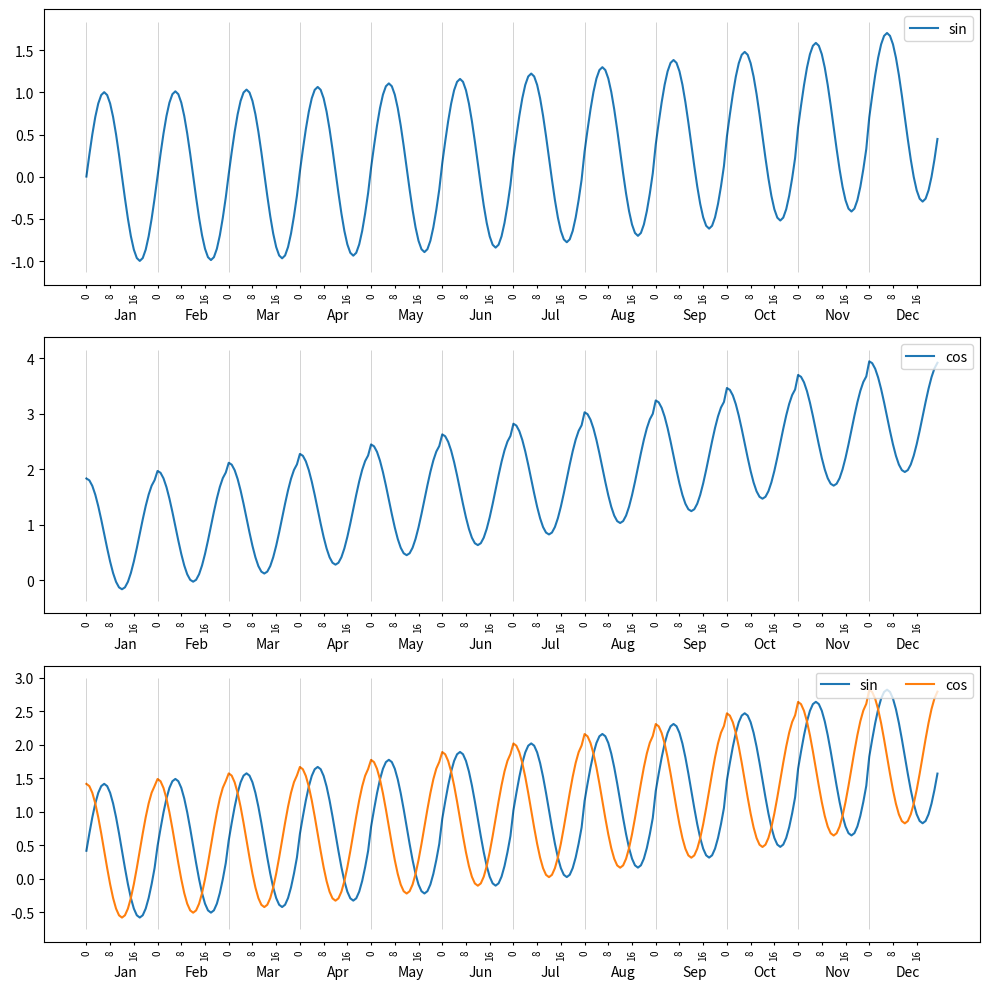

Write Python code to recreate this figure.
import matplotlib.pyplot as plt


def get_monthly_profiles(data_input, years, var_names):
    """
    Function for grouping data to hours and months.

    Inputs:
        data_input: Pandas dataframe object with datetimeindex in hourly resolution
        years: List containing years from which data will be used. 
               If many years are given, an average over all years are plotted
        var_names: List of column names of data_input that will be included in the aggregation

    Output:
        hourly_mean_data: 2D numpy array (288 x number of input variables) containing hourly values over all the months 
        var_names: names of the columns of the input data that are used
    """

    data_by_year = dict()
    for year in years:
        data_y = data_input[data_input.index.year == year]
        data_by_month = dict()
        for month in data_y.index.month.unique():
            data = data_y[data_y.index.month == month]
            data_by_month[month] = data.groupby(data.index.hour)[var_names].mean()    
        data_by_year[year] = data_by_month
    data_all = []
    for year_no, year in data_by_year.items():
        data_for_year = []
        for month in year.values():
            data_for_year = data_for_year + list(month.values)
        data_all.append(data_for_year)
    
    hourly_mean_data = np.array(data_all).mean(axis=0)
    return hourly_mean_data, var_names


def plot_monthly_profiles(ax, fig, data_input, years, var_names, offset=9, offsety_scale=1, colors=[]):
    """
    Function for plotting the average daily profiles.

    Inputs:
        ax: Matplotlib Axes object in which the data is plotted
        fig: Matplotlib Figure object
        data_input: Pandas dataframe object with datetimeindex in hourly resolution
        years: List containing years from which data will be used. 
               If many years are given, an average over all years are plotted
        var_names: List of column names of data_input that will be included in the aggregation
        offset: A float value for changing the x-position the month labels
        offsety_scale: A float value for changing the y-position the month labels
        colors: List containing colors for each variable

    Output:
        ax: Matplotlib Axes object where the data was plotted
    """

    # Get the monthly data and variable names
    data, var_names = get_monthly_profiles(data_input, years, var_names)

    # Iterate through every variable in the input data
    for i in range(data.shape[1]):
        if len(colors) > 0:
            ax.plot(data[:, i], label=var_names[i], c=colors[i])
        else:
            ax.plot(data[:, i], label=var_names[i])

    # Plot vertical lines separating each month
    ylims = ax.get_ylim()
    ax.vlines(np.arange(0, 24*12, 24), ylims[0], ylims[1], colors='black', alpha=0.3, linewidth=0.4)

    # Set xlabels (hours)
    xticks = list(range(0,12*24,8))
    ax.set_xticks(xticks)
    ax.set_xticklabels((list(range(0,24))*12)[::8], fontsize=7, rotation=90)
    ax.tick_params(axis='x', length=2)

    ax.legend(loc='upper right', ncol=data.shape[1])

    # Add months to figure
    #months = ['Tammi', 'Helmi', 'Maalis', 'Huhti', 'Touko', 'Kesä', 'Heinä', 'Elo', 'Syys', 'Loka', 'Marras', 'Joulu']
    months = ['Jan', 'Feb', 'Mar', 'Apr', 'May', 'Jun', 'Jul', 'Aug', 'Sep', 'Oct', 'Nov', 'Dec']
    
    # Position month labels to data. Use offset inputs to fine tune the text positions.
    y_ran = ax.get_ylim()
    for i in range(len(months)):
        y_offset = y_ran[0] - (y_ran[1]-y_ran[0])/8*offsety_scale
        ax.text(xticks[::3][i]+offset, y_offset, months[i])

    plt.tight_layout()

    return ax


if __name__ == "__main__":
    # Demonstration

    import pandas as pd
    import numpy as np
    from math import pi

    daterange = pd.date_range(start='1/1/2019', end='1/1/2021', freq='1h')
    x1 = np.sin(np.arange(len(daterange))*pi/12)+(np.arange(len(daterange))/10000)**2
    x2 = np.cos(np.arange(len(daterange))*pi/12)+(np.arange(len(daterange))/10000)**2
    data = pd.DataFrame(data=np.array([x1, x2]).T, index=daterange, columns=['sin', 'cos'])
    
    fig, ax = plt.subplots(3, 1, figsize=(10,10))

    ax[0] = plot_monthly_profiles(ax=ax[0], fig=fig, data_input=data, years=[2019], var_names=['sin'])
    ax[1] = plot_monthly_profiles(ax=ax[1], fig=fig, data_input=data, years=[2020], var_names=['cos'])
    ax[2] = plot_monthly_profiles(ax=ax[2], fig=fig, data_input=data, years=[2019, 2020], var_names=['sin', 'cos'])
    plt.show()

    

